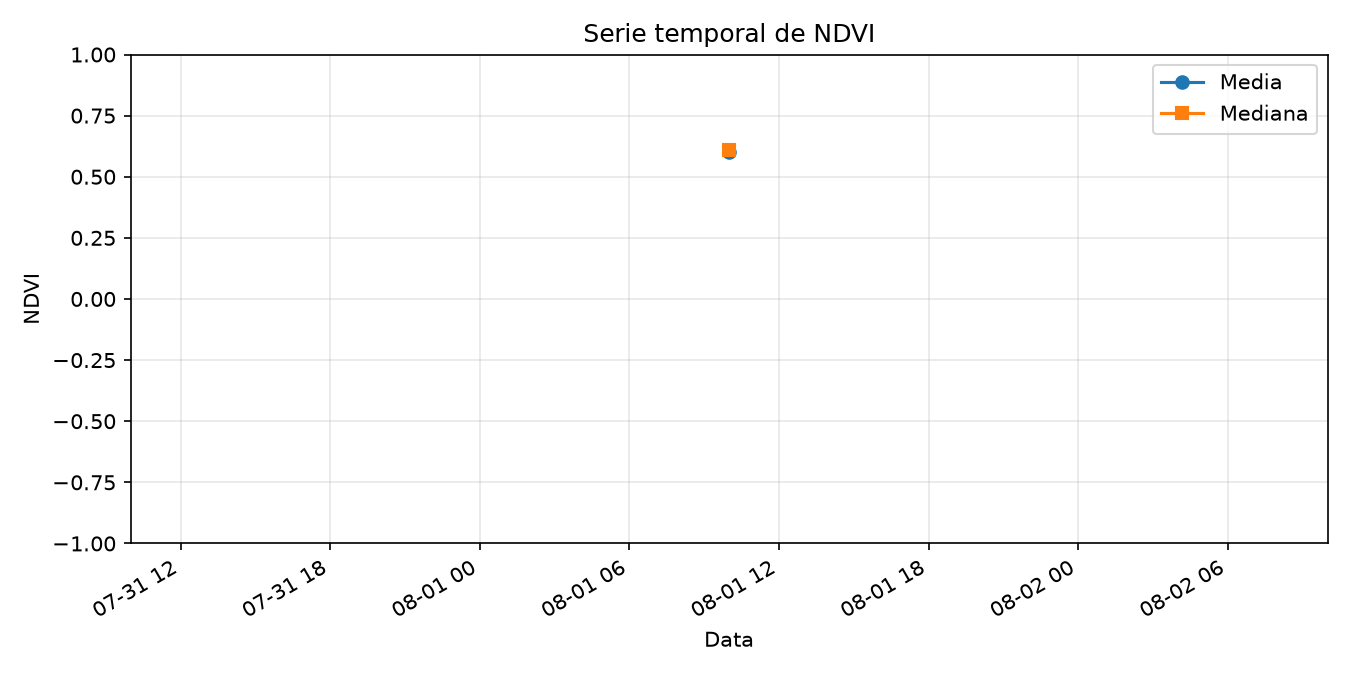

The data file committed next to this chart (first rows):
item_id, datetime, cloud_cover, platform, tile, red_asset, nir_asset, scl_asset, ndvi_mean, ndvi_median, ndvi_std, ndvi_min, ndvi_max, valid_pixel_count, valid_pixel_percentage
test-item, 2026-08-01T10:00:00+00:00, 5.5, sentinel-2b, 23KLP, B04, B08, SCL, 0.6, 0.61, 0.05, 0.2, 0.8, 30, 75.0
